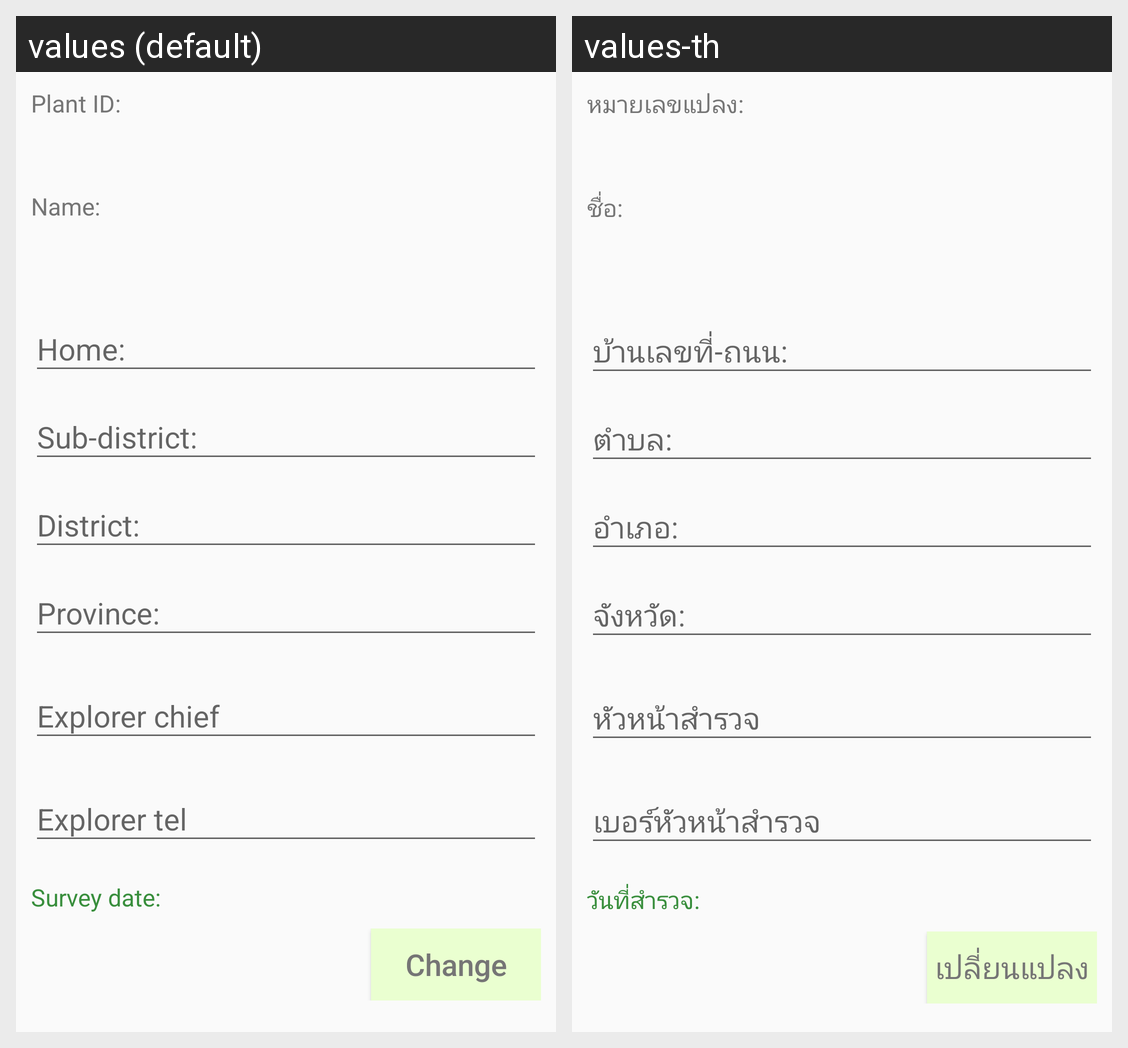

The same Android screen rendered under two of its app's locales, left to right. List the strings drawn on it with the default value and each locale's translation.
Android screen res/layout/survey_edit_detail.xml rendered under 2 locales, left to right: values (default), values-th. Device: Nexus 5 (rendered at 1080×1920; each locale shown at half size, 540×960, under a caption strip naming it); theme AppTheme.
Strings drawn on this screen, with the default value and each locale's value (text and hints the layout hard-codes, and strings that could not be matched under every locale, appear in the picture but are not listed):

plant_id
  values: Plant ID:
  values-th: หมายเลขแปลง:

name
  values: Name:
  values-th: ชื่อ:

survey_date
  values: Survey date:
  values-th: วันที่สำรวจ:

change_button
  values: Change
  values-th: เปลี่ยนแปลง
